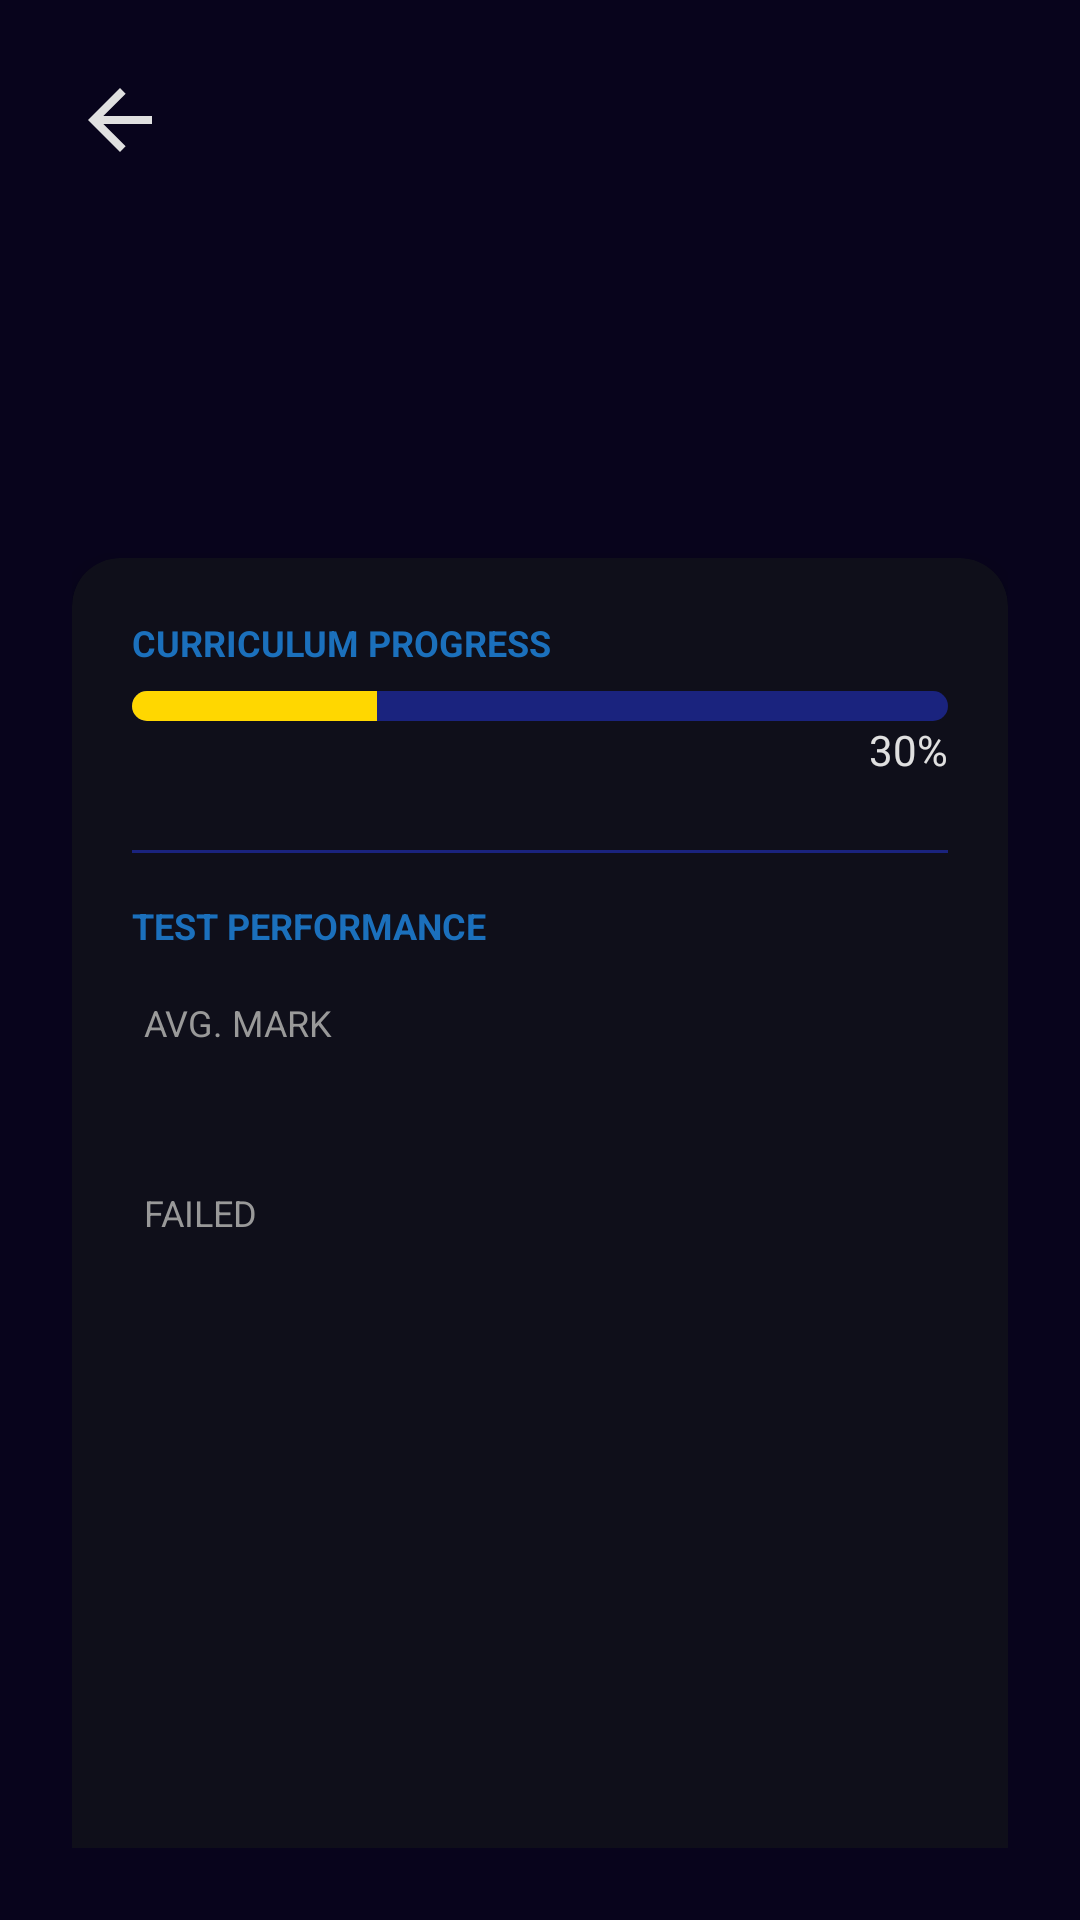

Android layout source for this screen:
<!-- AndroidManifest.xml: application theme Theme.Centauri -->
<!-- res/layout/fragment_profile.xml -->
<?xml version="1.0" encoding="utf-8"?>
<androidx.constraintlayout.widget.ConstraintLayout
    xmlns:android="http://schemas.android.com/apk/res/android"
    xmlns:app="http://schemas.android.com/apk/res-auto"
    xmlns:tools="http://schemas.android.com/tools"
    android:layout_width="match_parent"
    android:layout_height="match_parent"
    android:background="@color/deep_space_black"
    android:padding="24dp">

    <ImageView
        android:id="@+id/iv_back_arrow"
        android:layout_width="32dp"
        android:layout_height="32dp"
        android:contentDescription="Go Back"
        android:src="@drawable/ic_arrow_back"
        app:tint="@color/starry_white"
        app:layout_constraintStart_toStartOf="parent"
        app:layout_constraintTop_toTopOf="parent" />

    <TextView
        android:id="@+id/tv_join_date"
        android:layout_width="wrap_content"
        android:layout_height="wrap_content"
        tools:text="Joined: Dec 2024"
        android:textColor="@color/metallic_gray"
        android:textSize="12sp"
        android:fontFamily="sans-serif-condensed"
        app:layout_constraintEnd_toEndOf="parent"
        app:layout_constraintTop_toTopOf="@+id/iv_back_arrow"
        app:layout_constraintBottom_toBottomOf="@+id/iv_back_arrow"/>

    <TextView
        android:id="@+id/tv_username"
        android:layout_width="wrap_content"
        android:layout_height="wrap_content"
        android:layout_marginTop="32dp"
        tools:text="CosmicExplorer"
        android:textColor="@color/rv_text_color"
        android:textSize="26sp"
        android:textStyle="bold"
        android:letterSpacing="0.05"
        app:layout_constraintEnd_toEndOf="parent"
        app:layout_constraintStart_toStartOf="parent"
        app:layout_constraintTop_toBottomOf="@+id/iv_back_arrow" />

    <TextView
        android:id="@+id/tv_email"
        android:layout_width="wrap_content"
        android:layout_height="wrap_content"
        android:layout_marginTop="4dp"
        tools:text="explorer@galaxy.com"
        android:textColor="@color/metallic_gray"
        android:textSize="14sp"
        app:layout_constraintEnd_toEndOf="parent"
        app:layout_constraintStart_toStartOf="parent"
        app:layout_constraintTop_toBottomOf="@+id/tv_username" />

    <androidx.cardview.widget.CardView
        android:id="@+id/card_status_metrics"
        android:layout_width="match_parent"
        android:layout_height="wrap_content"
        android:layout_marginTop="40dp"
        app:cardBackgroundColor="@color/tool_bar_dark_blue"
        app:cardCornerRadius="16dp"
        app:cardElevation="4dp"
        app:layout_constraintTop_toBottomOf="@+id/tv_email"
        app:layout_constraintStart_toStartOf="parent"
        app:layout_constraintEnd_toEndOf="parent">

        <LinearLayout
            android:layout_width="match_parent"
            android:layout_height="wrap_content"
            android:orientation="vertical"
            android:padding="20dp">

            <TextView
                android:layout_width="wrap_content"
                android:layout_height="wrap_content"
                android:text="CURRICULUM PROGRESS"
                android:textColor="@color/blue_gradient_start"
                android:textSize="12sp"
                android:textStyle="bold"
                android:alpha="0.8"/>

            <ProgressBar
                android:id="@+id/pb_lesson_progress"
                style="@android:style/Widget.ProgressBar.Horizontal"
                android:layout_width="match_parent"
                android:layout_height="10dp"
                android:layout_marginTop="8dp"
                android:progressDrawable="@drawable/progress_bar_test_status"
                android:max="100"
                android:progress="30"
                tools:progress="30"/>

            <TextView
                android:id="@+id/tv_progress_percent"
                android:layout_width="wrap_content"
                android:layout_height="wrap_content"
                android:layout_gravity="end"
                android:text="30%"
                android:textColor="@color/starry_white"
                android:textSize="14sp"
                android:layout_marginBottom="16dp"/>

            <View
                android:layout_width="match_parent"
                android:layout_height="1dp"
                android:background="@color/dark_matter_blue"
                android:layout_marginTop="8dp"
                android:layout_marginBottom="16dp"/>

            <TextView
                android:layout_width="wrap_content"
                android:layout_height="wrap_content"
                android:text="TEST PERFORMANCE"
                android:textColor="@color/blue_gradient_start"
                android:textSize="12sp"
                android:textStyle="bold"
                android:alpha="0.8"/>

            <GridLayout
                android:layout_width="match_parent"
                android:layout_height="wrap_content"
                android:layout_marginTop="12dp"
                android:columnCount="2"
                android:rowCount="2"
                android:orientation="horizontal"
                android:useDefaultMargins="true">

                <LinearLayout
                    android:layout_columnWeight="1"
                    android:orientation="vertical">
                    <TextView
                        android:layout_width="wrap_content"
                        android:layout_height="wrap_content"
                        android:text="AVG. MARK"
                        android:textSize="12sp"
                        android:textColor="@color/metallic_gray"/>
                    <TextView
                        android:id="@+id/tv_avg_mark"
                        android:layout_width="wrap_content"
                        android:layout_height="wrap_content"
                        tools:text="88%"
                        android:textSize="20sp"
                        android:textStyle="bold"
                        android:textColor="@color/rv_text_color"/>
                </LinearLayout>

                <LinearLayout
                    android:layout_columnWeight="1"
                    android:orientation="vertical">
                    <TextView
                        android:layout_width="wrap_content"
                        android:layout_height="wrap_content"
                        android:text="PASSED"
                        android:textSize="12sp"
                        android:textColor="@color/metallic_gray"/>
                    <TextView
                        android:id="@+id/tv_passed_count"
                        android:layout_width="wrap_content"
                        android:layout_height="wrap_content"
                        tools:text="15"
                        android:textSize="20sp"
                        android:textStyle="bold"
                        android:textColor="@color/bright_green"/>
                </LinearLayout>

                <LinearLayout
                    android:layout_columnWeight="1"
                    android:orientation="vertical"
                    android:layout_marginTop="16dp">
                    <TextView
                        android:layout_width="wrap_content"
                        android:layout_height="wrap_content"
                        android:text="FAILED"
                        android:textSize="12sp"
                        android:textColor="@color/metallic_gray"/>
                    <TextView
                        android:id="@+id/tv_failed_count"
                        android:layout_width="wrap_content"
                        android:layout_height="wrap_content"
                        tools:text="3"
                        android:textSize="20sp"
                        android:textStyle="bold"
                        android:textColor="@color/bright_red"/>
                </LinearLayout>

                <View android:layout_columnWeight="1" android:layout_height="wrap_content"/>

            </GridLayout>

        </LinearLayout>

    </androidx.cardview.widget.CardView>

</androidx.constraintlayout.widget.ConstraintLayout>
<!-- resources referenced by this layout -->
<resources>
  <color name="blue_gradient_start">#1E88E5</color>
  <color name="bright_green">#2CD32C</color>
  <color name="bright_red">#E53030</color>
  <color name="dark_matter_blue">#1A237E</color>
  <color name="deep_space_black">#08041C</color>
  <color name="metallic_gray">#999999</color>
  <color name="rv_text_color">#FFD700</color>
  <color name="starry_white">#E0E0E0</color>
  <color name="tool_bar_dark_blue">#0f0f1a</color>
  <!-- drawable ic_arrow_back (drawable) -->
  <vector xmlns:android="http://schemas.android.com/apk/res/android" android:autoMirrored="true" android:height="24dp" android:tint="#DCDCDC" android:viewportHeight="24" android:viewportWidth="24" android:width="24dp">
        
      <path android:fillColor="@android:color/white" android:pathData="M20,11H7.83l5.59,-5.59L12,4l-8,8 8,8 1.41,-1.41L7.83,13H20v-2z"/>
      
  </vector>
  <!-- drawable progress_bar_test_status (drawable) -->
  <layer-list xmlns:android="http://schemas.android.com/apk/res/android">
  
      <item android:id="@android:id/background">
          <shape>
              <corners android:radius="5dp" />
              <solid android:color="@color/dark_matter_blue" />
          </shape>
      </item>
  
      <item android:id="@android:id/progress">
          <clip>
              <shape>
                  <corners android:radius="5dp" />
                  <solid android:color="@color/rv_text_color" /> </shape>
          </clip>
      </item>
  </layer-list>
  <style name="Theme.Centauri" parent="Base.Theme.Centauri" />
  <style name="Base.Theme.Centauri" parent="Theme.Material3.DayNight.NoActionBar">
          <item name="android:windowTranslucentStatus">true</item>
          <item name="android:statusBarColor">@android:color/transparent</item>
      </style>
</resources>
